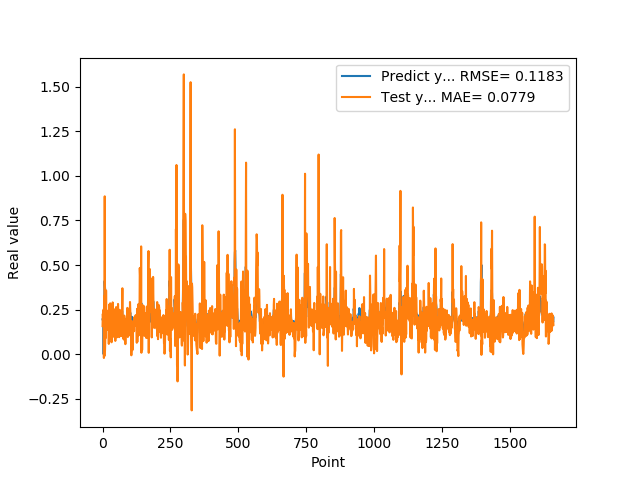

Data behind this chart, as committed beside it:
1.955727785830000398e-01, 1.576302487286044551e-01
1.954265981910000005e-01, 2.263317658117666442e-01
2.004670947789999880e-01, 1.950409068431552817e-01
2.029463946819999587e-01, 2.499643199236227520e-01
0.000000000000000000e+00, 2.478790821332760574e-01
1.862521618600000151e-01, -2.105344081381880020e-02
1.862153261900000301e-01, 3.251032058381572165e-01
4.038094580169999670e-01, -1.066830829768445656e-02
4.118085205549999461e-01, 8.854204165754401279e-01
3.743042349819999948e-01, 2.081772698822330347e-02
3.571429848669999685e-01, 8.397318560093372519e-02
2.572054266930000055e-01, 1.744429443395145995e-01
2.409307956699999753e-01, 9.178788441285103128e-02
2.253161966800000249e-01, 3.581121616533087249e-01
1.935185044999999937e-01, 1.863872133385851837e-01
1.787700653079999924e-01, 2.111893233619711041e-01
1.622045934200000150e-01, 1.605098152496937103e-01
1.761920750140000269e-01, 1.370612541081754621e-01
1.883655935530000325e-01, 2.195517584815477041e-01
1.861467957499999548e-01, 2.438325242974217488e-01
1.954913884399999968e-01, 1.618865794266038383e-01
1.954011768099999935e-01, 2.337673781767015402e-01
1.660518944260000185e-01, 2.081135320780250209e-01
1.907722949980000249e-01, 5.792661692516325872e-02
2.156041562559999625e-01, 2.189896662062126853e-01
1.898660957809999716e-01, 2.791517364632037368e-01
1.770474612709999895e-01, 8.526324435584735351e-02
2.001174986360000074e-01, 1.358616422012932368e-01
1.948629021640000125e-01, 2.854377261509043473e-01
1.922753006219999894e-01, 1.529161214736190211e-01
1.779100298880000042e-01, 2.130349593013955434e-01
1.810636967419999854e-01, 2.089858177982236997e-01
1.680064052340000114e-01, 1.366005376100602464e-01
1.635809391740000174e-01, 6.697169165673497182e-02
1.706920862200000111e-01, 8.325278414163174434e-02
1.916799396280000345e-01, 1.844938202887052292e-01
2.085516005749999957e-01, 1.502546444051150176e-01
2.058236002919999752e-01, 2.908223580585330703e-01
1.828240007160000513e-01, 2.872787337786043005e-01
1.857409924269999846e-01, 1.481632118429147826e-01
1.775099337099999841e-01, 2.146382013482494855e-01
1.752161234619999952e-01, 9.806571015238162159e-02
1.971126049759999999e-01, 1.298448732245751358e-01
1.845117062330000057e-01, 1.894988083858315520e-01
1.984785944219999987e-01, 1.274774856854195282e-01
2.143009155989999692e-01, 2.493719497406793606e-01
1.841159015890000139e-01, 2.521224167574264152e-01
2.104043960570000094e-01, 7.463318095307529265e-02
2.032361328599999739e-01, 2.405095759290313551e-01
2.088565975429999833e-01, 2.517300113726765876e-01
1.960448026660000231e-01, 2.642756106650462344e-01
1.900728046889999523e-01, 1.857959723828034870e-01
1.658952832220000062e-01, 1.527731869607929227e-01
1.872539073229999851e-01, 9.493150674305222969e-02
1.852532625200000171e-01, 1.198529472513032018e-01
1.799222826959999966e-01, 1.187258858354668933e-01
2.012764066460000223e-01, 1.808439231600357522e-01
1.978618204589999985e-01, 2.819663618983627718e-01
1.950792670250000027e-01, 1.981671646765942596e-01
1.711323857310000085e-01, 2.047060697509819338e-01
1.623787879939999901e-01, 1.515412534826756641e-01
... 1,599 more rows
